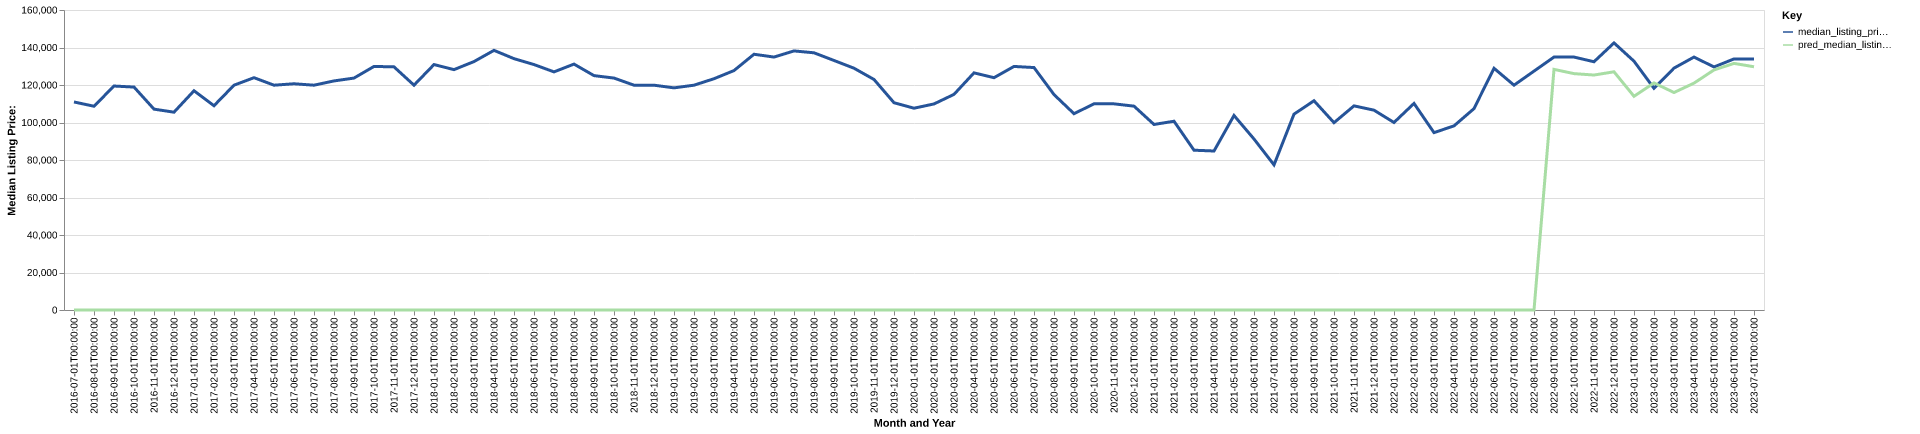

Data behind this chart, as committed beside it:
date, time_idx, median_listing_price, thirty_year_interest_rate_five, month, county_name, active_listing_count, median_days_on_market, pred_median_listing_price, month_year
2016-07-01, 0, 110950, 3.72, 7, morgan, il, 129.0, 50.0, 0, Jul-2016
2016-08-01, 1, 108675, 3.73, 8, morgan, il, 143.0, 53.0, 0, Aug-2016
2016-09-01, 2, 119450, 3.66, 9, morgan, il, 144.0, 67.0, 0, Sep-2016
2016-10-01, 3, 118900, 3.64, 10, morgan, il, 139.0, 78.0, 0, Oct-2016
2016-11-01, 4, 107125, 3.66, 11, morgan, il, 129.0, 74.0, 0, Nov-2016
2016-12-01, 5, 105500, 3.48, 12, morgan, il, 108.0, 86.0, 0, Dec-2016
2017-01-01, 6, 116925, 3.45, 1, morgan, il, 102.0, 98.0, 0, Jan-2017
2017-02-01, 7, 108950, 3.5, 2, morgan, il, 109.0, 96.0, 0, Feb-2017
2017-03-01, 8, 119900, 3.52, 3, morgan, il, 121.0, 67.0, 0, Mar-2017
2017-04-01, 9, 123900, 4.03, 4, morgan, il, 121.0, 59.0, 0, Apr-2017
2017-05-01, 10, 119900, 4.32, 5, morgan, il, 130.0, 63.0, 0, May-2017
2017-06-01, 11, 120650, 4.2, 6, morgan, il, 137.0, 56.0, 0, Jun-2017
2017-07-01, 12, 119900, 4.19, 7, morgan, il, 142.0, 51.0, 0, Jul-2017
2017-08-01, 13, 122175, 4.3, 8, morgan, il, 148.0, 58.0, 0, Aug-2017
2017-09-01, 14, 123700, 4.1, 9, morgan, il, 141.0, 62.0, 0, Sep-2017
2017-10-01, 15, 129900, 4.05, 10, morgan, il, 125.0, 77.0, 0, Oct-2017
2017-11-01, 16, 129675, 3.94, 11, morgan, il, 120.0, 86.0, 0, Nov-2017
2017-12-01, 17, 119900, 4.03, 12, morgan, il, 116.0, 88.0, 0, Dec-2017
2018-01-01, 18, 130900, 3.93, 1, morgan, il, 110.0, 102.0, 0, Jan-2018
2018-02-01, 19, 128200, 3.83, 2, morgan, il, 113.0, 91.0, 0, Feb-2018
2018-03-01, 20, 132500, 3.94, 3, morgan, il, 125.0, 63.0, 0, Mar-2018
2018-04-01, 21, 138475, 3.95, 4, morgan, il, 137.0, 62.0, 0, Apr-2018
2018-05-01, 22, 134050, 3.99, 5, morgan, il, 147.0, 63.0, 0, May-2018
2018-06-01, 23, 130900, 4.15, 6, morgan, il, 149.0, 63.0, 0, Jun-2018
2018-07-01, 24, 127000, 4.4, 7, morgan, il, 150.0, 60.0, 0, Jul-2018
2018-08-01, 25, 131150, 4.46, 8, morgan, il, 150.0, 68.0, 0, Aug-2018
2018-09-01, 26, 125000, 4.58, 9, morgan, il, 145.0, 73.0, 0, Sep-2018
2018-10-01, 27, 123700, 4.66, 10, morgan, il, 150.0, 68.0, 0, Oct-2018
2018-11-01, 28, 119900, 4.62, 11, morgan, il, 146.0, 71.0, 0, Nov-2018
2018-12-01, 29, 119900, 4.54, 12, morgan, il, 135.0, 87.0, 0, Dec-2018
2019-01-01, 30, 118475, 4.6, 1, morgan, il, 123.0, 106.0, 0, Jan-2019
2019-02-01, 31, 119900, 4.72, 2, morgan, il, 110.0, 113.0, 0, Feb-2019
2019-03-01, 32, 123350, 4.9, 3, morgan, il, 109.0, 85.0, 0, Mar-2019
2019-04-01, 33, 127700, 4.94, 4, morgan, il, 112.0, 49.0, 0, Apr-2019
2019-05-01, 34, 136400, 4.75, 5, morgan, il, 134.0, 51.0, 0, May-2019
2019-06-01, 35, 134900, 4.51, 6, morgan, il, 166.0, 56.0, 0, Jun-2019
2019-07-01, 36, 138175, 4.41, 7, morgan, il, 165.0, 64.0, 0, Jul-2019
2019-08-01, 37, 137173, 4.41, 8, morgan, il, 162.0, 70.0, 0, Aug-2019
2019-09-01, 38, 133082, 4.2, 9, morgan, il, 166.0, 73.0, 0, Sep-2019
2019-10-01, 39, 128950, 4.14, 10, morgan, il, 169.0, 77.0, 0, Oct-2019
2019-11-01, 40, 122950, 3.84, 11, morgan, il, 166.0, 79.0, 0, Nov-2019
2019-12-01, 41, 110550, 3.81, 12, morgan, il, 152.0, 94.0, 0, Dec-2019
2020-01-01, 42, 107625, 3.75, 1, morgan, il, 138.0, 108.0, 0, Jan-2020
2020-02-01, 43, 109900, 3.73, 2, morgan, il, 126.0, 106.0, 0, Feb-2020
2020-03-01, 44, 115000, 3.78, 3, morgan, il, 131.0, 81.0, 0, Mar-2020
2020-04-01, 45, 126475, 3.75, 4, morgan, il, 125.0, 80.0, 0, Apr-2020
2020-05-01, 46, 123900, 3.74, 5, morgan, il, 117.0, 72.0, 0, May-2020
2020-06-01, 47, 129900, 3.72, 6, morgan, il, 108.0, 70.0, 0, Jun-2020
2020-07-01, 48, 129300, 3.49, 7, morgan, il, 107.0, 65.0, 0, Jul-2020
2020-08-01, 49, 114900, 3.65, 8, morgan, il, 95.0, 65.0, 0, Aug-2020
2020-09-01, 50, 104700, 3.33, 9, morgan, il, 88.0, 73.0, 0, Sep-2020
2020-10-01, 51, 109950, 3.28, 10, morgan, il, 92.0, 60.0, 0, Oct-2020
2020-11-01, 52, 109950, 3.21, 11, morgan, il, 76.0, 62.0, 0, Nov-2020
2020-12-01, 53, 108725, 3.07, 12, morgan, il, 68.0, 75.0, 0, Dec-2020
2021-01-01, 54, 98950, 2.99, 1, morgan, il, 59.0, 100.0, 0, Jan-2021
2021-02-01, 55, 100675, 2.93, 2, morgan, il, 52.0, 112.0, 0, Feb-2021
2021-03-01, 56, 85225, 2.88, 3, morgan, il, 43.0, 78.0, 0, Mar-2021
2021-04-01, 57, 84800, 2.84, 4, morgan, il, 37.0, 59.0, 0, Apr-2021
2021-05-01, 58, 103750, 2.71, 5, morgan, il, 29.0, 44.0, 0, May-2021
2021-06-01, 59, 91200, 2.79, 6, morgan, il, 26.0, 52.0, 0, Jun-2021
... 25 more rows
